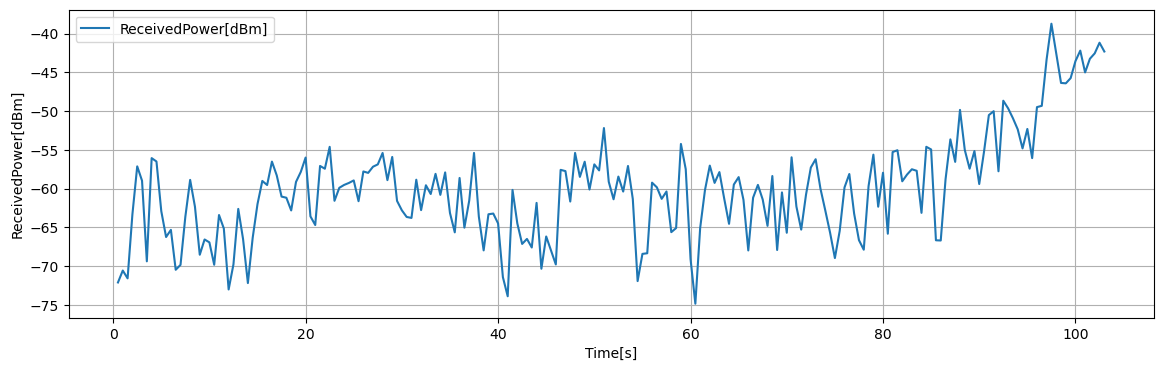

Values plotted in this chart, from the file beside it:
Time[s], Volt[V], ReceivedPower[dBm], 1step_diff[dB]
0.5, 0.1869, -72.09, 1.538
1, 0.2062, -70.55, 1.01
1.5, 0.1935, -71.56, 8.254
2, 0.2967, -63.31, 6.19
2.5, 0.3741, -57.12, 1.846
3, 0.351, -58.97, 10.4
3.5, 0.221, -69.37, 13.31
4, 0.3874, -56.06, 0.4348
4.5, 0.3819, -56.49, 6.398
5, 0.302, -62.89, 3.342
5.5, 0.2602, -66.23, 0.9232
6, 0.2717, -65.31, 5.147
6.5, 0.2074, -70.46, 0.6336
7, 0.2153, -69.82, 6.199
7.5, 0.2928, -63.62, 4.759
8, 0.3523, -58.87, 3.457
8.5, 0.3091, -62.32, 6.195
9, 0.2316, -68.52, 1.97
9.5, 0.2562, -66.55, 0.374
10, 0.2516, -66.92, 2.885
10.5, 0.2155, -69.81, 6.414
11, 0.2957, -63.39, 1.736
11.5, 0.274, -65.13, 7.865
12, 0.1757, -72.99, 3.231
12.5, 0.2161, -69.76, 7.156
13, 0.3055, -62.61, 3.892
13.5, 0.2569, -66.5, 5.67
14, 0.186, -72.17, 5.846
14.5, 0.2591, -66.32, 4.347
15, 0.3134, -61.98, 2.976
15.5, 0.3506, -59, 0.5252
16, 0.344, -59.53, 3.018
16.5, 0.3817, -56.51, 1.783
17, 0.3595, -58.29, 2.727
17.5, 0.3254, -61.02, 0.1508
18, 0.3235, -61.17, 1.636
18.5, 0.303, -62.81, 3.675
19, 0.349, -59.13, 1.302
19.5, 0.3652, -57.83, 1.844
20, 0.3883, -55.98, 7.584
20.5, 0.2935, -63.57, 1.118
21, 0.2795, -64.69, 7.618
21.5, 0.3747, -57.07, 0.3556
22, 0.3703, -57.42, 2.82
22.5, 0.4055, -54.6, 6.958
23, 0.3186, -61.56, 1.675
23.5, 0.3395, -59.89, 0.3716
24, 0.3442, -59.52, 0.2576
24.5, 0.3474, -59.26, 0.3248
25, 0.3514, -58.93, 2.681
25.5, 0.3179, -61.61, 3.836
26, 0.3659, -57.78, 0.1828
26.5, 0.3636, -57.96, 0.7924
27, 0.3735, -57.17, 0.3012
27.5, 0.3773, -56.87, 1.472
28, 0.3957, -55.4, 3.504
28.5, 0.3519, -58.9, 2.989
29, 0.3892, -55.91, 5.662
29.5, 0.3185, -61.57, 1.214
30, 0.3033, -62.79, 0.8572
... 146 more rows
